pico-8 play session: hold ← + tap ❎

[t = 2 s] hold ← ~2s, tap ❎ ~4×
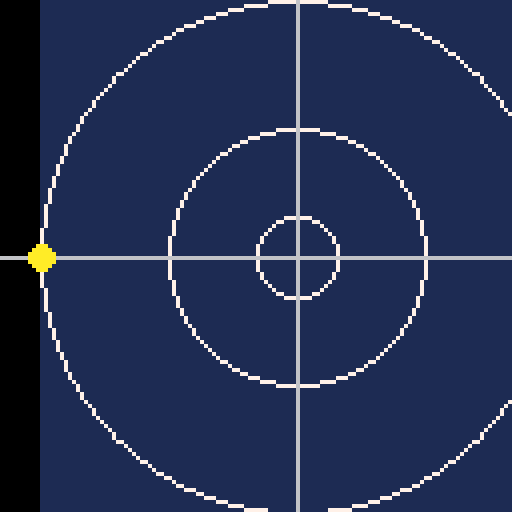
[t = 6 s] hold ← ~6s, tap ❎ ~10×
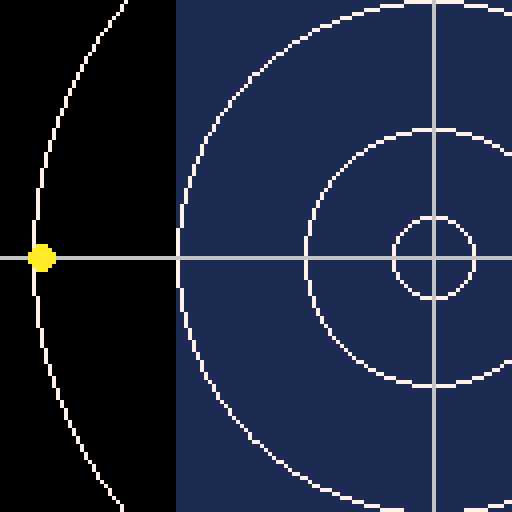
[t = 8 s] hold ← ~8s, tap ❎ ~14×
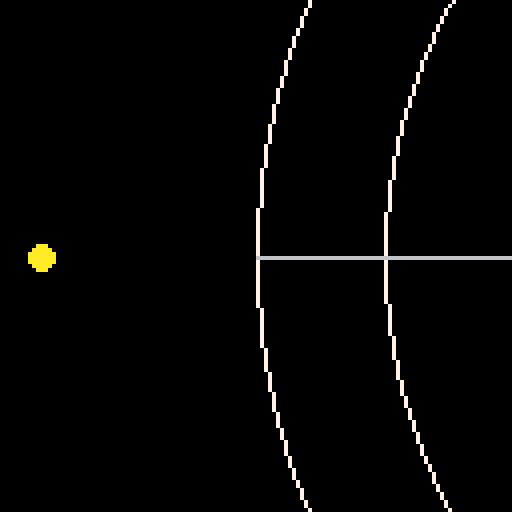

pico-8 cartridge
version 7
__lua__
--arena camera demo
--cart 3406

--[[
	BBS Thread: http://www.lexaloffle.com/bbs/?tid=3406
	
	Thanks to scgrn for the code snippet used to make this demo.
	
	This cart demos how to move the camera window when the
	player hits a certain edge distance of the current screen.
	
	This demo includes full X/Y camera motion. Use only the ones
	you need if you're limiting yourself to horizontal or vertical movement.
]]



function _init()
	p={x=10,y=64}
	cam={x=0,y=0}
end

function _update()
	local speed=2 --player speed
	local allowance=50 --distance before camera push. The closer to 64, the closer player gets to the edge
	local playerDiff=5 --extra distance for up/left edges. Adjust as needed
  
	  --left
	if (btn(0)) then
		p.x-=speed
		if (p.x-cam.x<64-allowance-playerDiff) then cam.x-=speed end
	end

	 --right
	if (btn(1)) then
		p.x+=speed
		if (p.x-cam.x>64+allowance) then cam.x+=speed end
	end
	 
	 --up
	if (btn(2)) then
		p.y-=speed
		if (p.y-cam.y<64-allowance-playerDiff) then cam.y-=speed end
	end
	 
	 --down
	if (btn(3)) then
		p.y+=speed
		if (p.y-cam.y>64+allowance) then cam.y+=speed end
	end
 
end



function _draw()
	cls()
	camera(cam.x,cam.y)

	rectfill(0,0,128,128,1)
	circ(64,64,10,7)
	circ(64,64,32,7)
	circ(64,64,64,7)
	circ(64,64,100,7)
	circ(64,64,132,7)
	circ(64,64,164,7)
	line(-100,64,200,64,6)
	line(64,-100,64,200,6)
	
	--player
	circfill(p.x,p.y,3,10)
end
__gfx__
0000000009990000cccccccc11011100000000000000000000000000000000000000000000000000000000000000000000000000000000000000000000000000
00000000099900001111c11111011101000000000000000000000000000000000000000000000000000000000000000000000000000000000000000000000000
00700700099909001111c11111011101000000000000000000000000000000000000000000000000000000000000000000000000000000000000000000000000
00077000009009901111c11111011101000000000000000000000000000000000000000000000000000000000000000000000000000000000000000000000000
00077000999999991ccccccc00000000000000000000000000000000000000000000000000000000000000000000000000000000000000000000000000000000
00700700099909901c1111c111100111000000000000000000000000000000000000000000000000000000000000000000000000000000000000000000000000
00000000009009001c1111c111110111000000000000000000000000000000000000000000000000000000000000000000000000000000000000000000000000
00000000009000005555555511110111000000000000000000000000000000000000000000000000000000000000000000000000000000000000000000000000
00000000000000000000000000000000000000000000000000000000000000000000000000000000000000000000000000000000000000000000000000000000
00000000000000000000000000000000000000000000000000000000000000000000000000000000000000000000000000000000000000000000000000000000
00000000000000000000000000000000000000000000000000000000000000000000000000000000000000000000000000000000000000000000000000000000
00000000000000000000000000000000000000000000000000000000000000000000000000000000000000000000000000000000000000000000000000000000
00000000000000000000000000000000000000000000000000000000000000000000000000000000000000000000000000000000000000000000000000000000
00000000000000000000000000000000000000000000000000000000000000000000000000000000000000000000000000000000000000000000000000000000
00000000000000000000000000000000000000000000000000000000000000000000000000000000000000000000000000000000000000000000000000000000
00000000000000000000000000000000000000000000000000000000000000000000000000000000000000000000000000000000000000000000000000000000
00000000000000000000000000000000000000000000000000000000000000000000000000000000000000000000000000000000000000000000000000000000
00000000000000000000000000000000000000000000000000000000000000000000000000000000000000000000000000000000000000000000000000000000
00000000000000000000000000000000000000000000000000000000000000000000000000000000000000000000000000000000000000000000000000000000
00000000000000000000000000000000000000000000000000000000000000000000000000000000000000000000000000000000000000000000000000000000
00000000000000000000000000000000000000000000000000000000000000000000000000000000000000000000000000000000000000000000000000000000
00000000000000000000000000000000000000000000000000000000000000000000000000000000000000000000000000000000000000000000000000000000
00000000000000000000000000000000000000000000000000000000000000000000000000000000000000000000000000000000000000000000000000000000
00000000000000000000000000000000000000000000000000000000000000000000000000000000000000000000000000000000000000000000000000000000
00000000000000000000000000000000000000000000000000000000000000000000000000000000000000000000000000000000000000000000000000000000
00000000000000000000000000000000000000000000000000000000000000000000000000000000000000000000000000000000000000000000000000000000
00000000000000000000000000000000000000000000000000000000000000000000000000000000000000000000000000000000000000000000000000000000
00000000000000000000000000000000000000000000000000000000000000000000000000000000000000000000000000000000000000000000000000000000
00000000000000000000000000000000000000000000000000000000000000000000000000000000000000000000000000000000000000000000000000000000
00000000000000000000000000000000000000000000000000000000000000000000000000000000000000000000000000000000000000000000000000000000
00000000000000000000000000000000000000000000000000000000000000000000000000000000000000000000000000000000000000000000000000000000
00000000000000000000000000000000000000000000000000000000000000000000000000000000000000000000000000000000000000000000000000000000
00000000000000000000000000000000000000000000000000000000000000000000000000000000000000000000000000000000000000000000000000000000
00000000000000000000000000000000000000000000000000000000000000000000000000000000000000000000000000000000000000000000000000000000
00000000000000000000000000000000000000000000000000000000000000000000000000000000000000000000000000000000000000000000000000000000
00000000000000000000000000000000000000000000000000000000000000000000000000000000000000000000000000000000000000000000000000000000
00000000000000000000000000000000000000000000000000000000000000000000000000000000000000000000000000000000000000000000000000000000
00000000000000000000000000000000000000000000000000000000000000000000000000000000000000000000000000000000000000000000000000000000
00000000000000000000000000000000000000000000000000000000000000000000000000000000000000000000000000000000000000000000000000000000
00000000000000000000000000000000000000000000000000000000000000000000000000000000000000000000000000000000000000000000000000000000
00000000000000000000000000000000000000000000000000000000000000000000000000000000000000000000000000000000000000000000000000000000
00000000000000000000000000000000000000000000000000000000000000000000000000000000000000000000000000000000000000000000000000000000
00000000000000000000000000000000000000000000000000000000000000000000000000000000000000000000000000000000000000000000000000000000
00000000000000000000000000000000000000000000000000000000000000000000000000000000000000000000000000000000000000000000000000000000
00000000000000000000000000000000000000000000000000000000000000000000000000000000000000000000000000000000000000000000000000000000
00000000000000000000000000000000000000000000000000000000000000000000000000000000000000000000000000000000000000000000000000000000
00000000000000000000000000000000000000000000000000000000000000000000000000000000000000000000000000000000000000000000000000000000
00000000000000000000000000000000000000000000000000000000000000000000000000000000000000000000000000000000000000000000000000000000
00000000000000000000000000000000000000000000000000000000000000000000000000000000000000000000000000000000000000000000000000000000
00000000000000000000000000000000000000000000000000000000000000000000000000000000000000000000000000000000000000000000000000000000
00000000000000000000000000000000000000000000000000000000000000000000000000000000000000000000000000000000000000000000000000000000
00000000000000000000000000000000000000000000000000000000000000000000000000000000000000000000000000000000000000000000000000000000
00000000000000000000000000000000000000000000000000000000000000000000000000000000000000000000000000000000000000000000000000000000
00000000000000000000000000000000000000000000000000000000000000000000000000000000000000000000000000000000000000000000000000000000
00000000000000000000000000000000000000000000000000000000000000000000000000000000000000000000000000000000000000000000000000000000
00000000000000000000000000000000000000000000000000000000000000000000000000000000000000000000000000000000000000000000000000000000
00000000000000000000000000000000000000000000000000000000000000000000000000000000000000000000000000000000000000000000000000000000
00000000000000000000000000000000000000000000000000000000000000000000000000000000000000000000000000000000000000000000000000000000
00000000000000000000000000000000000000000000000000000000000000000000000000000000000000000000000000000000000000000000000000000000
00000000000000000000000000000000000000000000000000000000000000000000000000000000000000000000000000000000000000000000000000000000
00000000000000000000000000000000000000000000000000000000000000000000000000000000000000000000000000000000000000000000000000000000
00000000000000000000000000000000000000000000000000000000000000000000000000000000000000000000000000000000000000000000000000000000
00000000000000000000000000000000000000000000000000000000000000000000000000000000000000000000000000000000000000000000000000000000
00000000000000000000000000000000000000000000000000000000000000000000000000000000000000000000000000000000000000000000000000000000
00000000000000000000000000000000000000000000000000000000000000000000000000000000000000000000000000000000000000000000000000000000
00000000000000000000000000000000000000000000000000000000000000000000000000000000000000000000000000000000000000000000000000000000
00000000000000000000000000000000000000000000000000000000000000000000000000000000000000000000000000000000000000000000000000000000
00000000000000000000000000000000000000000000000000000000000000000000000000000000000000000000000000000000000000000000000000000000
00000000000000000000000000000000000000000000000000000000000000000000000000000000000000000000000000000000000000000000000000000000
00000000000000000000000000000000000000000000000000000000000000000000000000000000000000000000000000000000000000000000000000000000
00000000000000000000000000000000000000000000000000000000000000000000000000000000000000000000000000000000000000000000000000000000
00000000000000000000000000000000000000000000000000000000000000000000000000000000000000000000000000000000000000000000000000000000
00000000000000000000000000000000000000000000000000000000000000000000000000000000000000000000000000000000000000000000000000000000
00000000000000000000000000000000000000000000000000000000000000000000000000000000000000000000000000000000000000000000000000000000
00000000000000000000000000000000000000000000000000000000000000000000000000000000000000000000000000000000000000000000000000000000
00000000000000000000000000000000000000000000000000000000000000000000000000000000000000000000000000000000000000000000000000000000
00000000000000000000000000000000000000000000000000000000000000000000000000000000000000000000000000000000000000000000000000000000
00000000000000000000000000000000000000000000000000000000000000000000000000000000000000000000000000000000000000000000000000000000
00000000000000000000000000000000000000000000000000000000000000000000000000000000000000000000000000000000000000000000000000000000
00000000000000000000000000000000000000000000000000000000000000000000000000000000000000000000000000000000000000000000000000000000
00000000000000000000000000000000000000000000000000000000000000000000000000000000000000000000000000000000000000000000000000000000
00000000000000000000000000000000000000000000000000000000000000000000000000000000000000000000000000000000000000000000000000000000
00000000000000000000000000000000000000000000000000000000000000000000000000000000000000000000000000000000000000000000000000000000
00000000000000000000000000000000000000000000000000000000000000000000000000000000000000000000000000000000000000000000000000000000
00000000000000000000000000000000000000000000000000000000000000000000000000000000000000000000000000000000000000000000000000000000
00000000000000000000000000000000000000000000000000000000000000000000000000000000000000000000000000000000000000000000000000000000
00000000000000000000000000000000000000000000000000000000000000000000000000000000000000000000000000000000000000000000000000000000
00000000000000000000000000000000000000000000000000000000000000000000000000000000000000000000000000000000000000000000000000000000
00000000000000000000000000000000000000000000000000000000000000000000000000000000000000000000000000000000000000000000000000000000
00000000000000000000000000000000000000000000000000000000000000000000000000000000000000000000000000000000000000000000000000000000
00000000000000000000000000000000000000000000000000000000000000000000000000000000000000000000000000000000000000000000000000000000
00000000000000000000000000000000000000000000000000000000000000000000000000000000000000000000000000000000000000000000000000000000
00000000000000000000000000000000000000000000000000000000000000000000000000000000000000000000000000000000000000000000000000000000
00000000000000000000000000000000000000000000000000000000000000000000000000000000000000000000000000000000000000000000000000000000
00000000000000000000000000000000000000000000000000000000000000000000000000000000000000000000000000000000000000000000000000000000
00000000000000000000000000000000000000000000000000000000000000000000000000000000000000000000000000000000000000000000000000000000
00000000000000000000000000000000000000000000000000000000000000000000000000000000000000000000000000000000000000000000000000000000
00000000000000000000000000000000000000000000000000000000000000000000000000000000000000000000000000000000000000000000000000000000
00000000000000000000000000000000000000000000000000000000000000000000000000000000000000000000000000000000000000000000000000000000
00000000000000000000000000000000000000000000000000000000000000000000000000000000000000000000000000000000000000000000000000000000
00000000000000000000000000000000000000000000000000000000000000000000000000000000000000000000000000000000000000000000000000000000
00000000000000000000000000000000000000000000000000000000000000000000000000000000000000000000000000000000000000000000000000000000
00000000000000000000000000000000000000000000000000000000000000000000000000000000000000000000000000000000000000000000000000000000
00000000000000000000000000000000000000000000000000000000000000000000000000000000000000000000000000000000000000000000000000000000
00000000000000000000000000000000000000000000000000000000000000000000000000000000000000000000000000000000000000000000000000000000
00000000000000000000000000000000000000000000000000000000000000000000000000000000000000000000000000000000000000000000000000000000
00000000000000000000000000000000000000000000000000000000000000000000000000000000000000000000000000000000000000000000000000000000
00000000000000000000000000000000000000000000000000000000000000000000000000000000000000000000000000000000000000000000000000000000
00000000000000000000000000000000000000000000000000000000000000000000000000000000000000000000000000000000000000000000000000000000
00000000000000000000000000000000000000000000000000000000000000000000000000000000000000000000000000000000000000000000000000000000
00000000000000000000000000000000000000000000000000000000000000000000000000000000000000000000000000000000000000000000000000000000
00000000000000000000000000000000000000000000000000000000000000000000000000000000000000000000000000000000000000000000000000000000
00000000000000000000000000000000000000000000000000000000000000000000000000000000000000000000000000000000000000000000000000000000
00000000000000000000000000000000000000000000000000000000000000000000000000000000000000000000000000000000000000000000000000000000
00000000000000000000000000000000000000000000000000000000000000000000000000000000000000000000000000000000000000000000000000000000
00000000000000000000000000000000000000000000000000000000000000000000000000000000000000000000000000000000000000000000000000000000
00000000000000000000000000000000000000000000000000000000000000000000000000000000000000000000000000000000000000000000000000000000
00000000000000000000000000000000000000000000000000000000000000000000000000000000000000000000000000000000000000000000000000000000
00000000000000000000000000000000000000000000000000000000000000000000000000000000000000000000000000000000000000000000000000000000
00000000000000000000000000000000000000000000000000000000000000000000000000000000000000000000000000000000000000000000000000000000
00000000000000000000000000000000000000000000000000000000000000000000000000000000000000000000000000000000000000000000000000000000
00000000000000000000000000000000000000000000000000000000000000000000000000000000000000000000000000000000000000000000000000000000
00000000000000000000000000000000000000000000000000000000000000000000000000000000000000000000000000000000000000000000000000000000
00000000000000000000000000000000000000000000000000000000000000000000000000000000000000000000000000000000000000000000000000000000
00000000000000000000000000000000000000000000000000000000000000000000000000000000000000000000000000000000000000000000000000000000
00000000000000000000000000000000000000000000000000000000000000000000000000000000000000000000000000000000000000000000000000000000
00000000000000000000000000000000000000000000000000000000000000000000000000000000000000000000000000000000000000000000000000000000
00000000000000000000000000000000000000000000000000000000000000000000000000000000000000000000000000000000000000000000000000000000
__gff__
0000000000000000000000000000000000000000000000000000000000000000000000000000000000000000000000000000000000000000000000000000000000000000000000000000000000000000000000000000000000000000000000000000000000000000000000000000000000000000000000000000000000000000
0000000000000000000000000000000000000000000000000000000000000000000000000000000000000000000000000000000000000000000000000000000000000000000000000000000000000000000000000000000000000000000000000000000000000000000000000000000000000000000000000000000000000000
__map__
0202020202020202020202020202020202020202020202020202020202020202020000000000000000000000000000000000000000000000000000000000000000000000000000000000000000000000000000000000000000000000000000000000000000000000000000000000000000000000000000000000000000000000
0203030303030303030303030303030303030303030303030303030303030303020000000000000000000000000000000000000000000000000000000000000000000000000000000000000000000000000000000000000000000000000000000000000000000000000000000000000000000000000000000000000000000000
0203030303030303030303030303030303030303030303030303030303030303020000000000000000000000000000000000000000000000000000000000000000000000000000000000000000000000000000000000000000000000000000000000000000000000000000000000000000000000000000000000000000000000
0203030303030303030303030303030303030303030303030303030303030303020000000000000000000000000000000000000000000000000000000000000000000000000000000000000000000000000000000000000000000000000000000000000000000000000000000000000000000000000000000000000000000000
0203030303030303030303030302020202020203030303030303030303030303020000000000000000000000000000000000000000000000000000000000000000000000000000000000000000000000000000000000000000000000000000000000000000000000000000000000000000000000000000000000000000000000
0203030303030303030303030303030303030303030303030303030303030303020000000000000000000000000000000000000000000000000000000000000000000000000000000000000000000000000000000000000000000000000000000000000000000000000000000000000000000000000000000000000000000000
0203030303030303030303030303030303030303030303030303030202020303020000000000000000000000000000000000000000000000000000000000000000000000000000000000000000000000000000000000000000000000000000000000000000000000000000000000000000000000000000000000000000000000
0202020202020202020202020202020202020202020202020202020202020202020000000000000000000000000000000000000000000000000000000000000000000000000000000000000000000000000000000000000000000000000000000000000000000000000000000000000000000000000000000000000000000000
0202020202020202020202020202020203030303030300000000000000000000000000000000000000000000000000000000000000000000000000000000000000000000000000000000000000000000000000000000000000000000000000000000000000000000000000000000000000000000000000000000000000000000
0000000000000000000000000000000000000000000000000000000000000000000000000000000000000000000000000000000000000000000000000000000000000000000000000000000000000000000000000000000000000000000000000000000000000000000000000000000000000000000000000000000000000000
0000000000000000000000000000000000000000000000000000000000000000000000000000000000000000000000000000000000000000000000000000000000000000000000000000000000000000000000000000000000000000000000000000000000000000000000000000000000000000000000000000000000000000
0000000000000000000000000000000000000000000000000000000000000000000000000000000000000000000000000000000000000000000000000000000000000000000000000000000000000000000000000000000000000000000000000000000000000000000000000000000000000000000000000000000000000000
0000000000000000000000000000000000000000000000000000000000000000000000000000000000000000000000000000000000000000000000000000000000000000000000000000000000000000000000000000000000000000000000000000000000000000000000000000000000000000000000000000000000000000
0000000000000000000000000000000000000000000000000000000000000000000000000000000000000000000000000000000000000000000000000000000000000000000000000000000000000000000000000000000000000000000000000000000000000000000000000000000000000000000000000000000000000000
0000000000000000000000000000000000000000000000000000000000000000000000000000000000000000000000000000000000000000000000000000000000000000000000000000000000000000000000000000000000000000000000000000000000000000000000000000000000000000000000000000000000000000
0000000000000000000000000000000000000000000000000000000000000000000000000000000000000000000000000000000000000000000000000000000000000000000000000000000000000000000000000000000000000000000000000000000000000000000000000000000000000000000000000000000000000000
0000000000000000000000000000000000000000000000000000000000000000000000000000000000000000000000000000000000000000000000000000000000000000000000000000000000000000000000000000000000000000000000000000000000000000000000000000000000000000000000000000000000000000
0000000000000000000000000000000000000000000000000000000000000000000000000000000000000000000000000000000000000000000000000000000000000000000000000000000000000000000000000000000000000000000000000000000000000000000000000000000000000000000000000000000000000000
0000000000000000000000000000000000000000000000000000000000000000000000000000000000000000000000000000000000000000000000000000000000000000000000000000000000000000000000000000000000000000000000000000000000000000000000000000000000000000000000000000000000000000
0000000000000000000000000000000000000000000000000000000000000000000000000000000000000000000000000000000000000000000000000000000000000000000000000000000000000000000000000000000000000000000000000000000000000000000000000000000000000000000000000000000000000000
0000000000000000000000000000000000000000000000000000000000000000000000000000000000000000000000000000000000000000000000000000000000000000000000000000000000000000000000000000000000000000000000000000000000000000000000000000000000000000000000000000000000000000
0000000000000000000000000000000000000000000000000000000000000000000000000000000000000000000000000000000000000000000000000000000000000000000000000000000000000000000000000000000000000000000000000000000000000000000000000000000000000000000000000000000000000000
0000000000000000000000000000000000000000000000000000000000000000000000000000000000000000000000000000000000000000000000000000000000000000000000000000000000000000000000000000000000000000000000000000000000000000000000000000000000000000000000000000000000000000
0000000000000000000000000000000000000000000000000000000000000000000000000000000000000000000000000000000000000000000000000000000000000000000000000000000000000000000000000000000000000000000000000000000000000000000000000000000000000000000000000000000000000000
0000000000000000000000000000000000000000000000000000000000000000000000000000000000000000000000000000000000000000000000000000000000000000000000000000000000000000000000000000000000000000000000000000000000000000000000000000000000000000000000000000000000000000
0000000000000000000000000000000000000000000000000000000000000000000000000000000000000000000000000000000000000000000000000000000000000000000000000000000000000000000000000000000000000000000000000000000000000000000000000000000000000000000000000000000000000000
0000000000000000000000000000000000000000000000000000000000000000000000000000000000000000000000000000000000000000000000000000000000000000000000000000000000000000000000000000000000000000000000000000000000000000000000000000000000000000000000000000000000000000
0000000000000000000000000000000000000000000000000000000000000000000000000000000000000000000000000000000000000000000000000000000000000000000000000000000000000000000000000000000000000000000000000000000000000000000000000000000000000000000000000000000000000000
0000000000000000000000000000000000000000000000000000000000000000000000000000000000000000000000000000000000000000000000000000000000000000000000000000000000000000000000000000000000000000000000000000000000000000000000000000000000000000000000000000000000000000
0000000000000000000000000000000000000000000000000000000000000000000000000000000000000000000000000000000000000000000000000000000000000000000000000000000000000000000000000000000000000000000000000000000000000000000000000000000000000000000000000000000000000000
0000000000000000000000000000000000000000000000000000000000000000000000000000000000000000000000000000000000000000000000000000000000000000000000000000000000000000000000000000000000000000000000000000000000000000000000000000000000000000000000000000000000000000
0000000000000000000000000000000000000000000000000000000000000000000000000000000000000000000000000000000000000000000000000000000000000000000000000000000000000000000000000000000000000000000000000000000000000000000000000000000000000000000000000000000000000000
